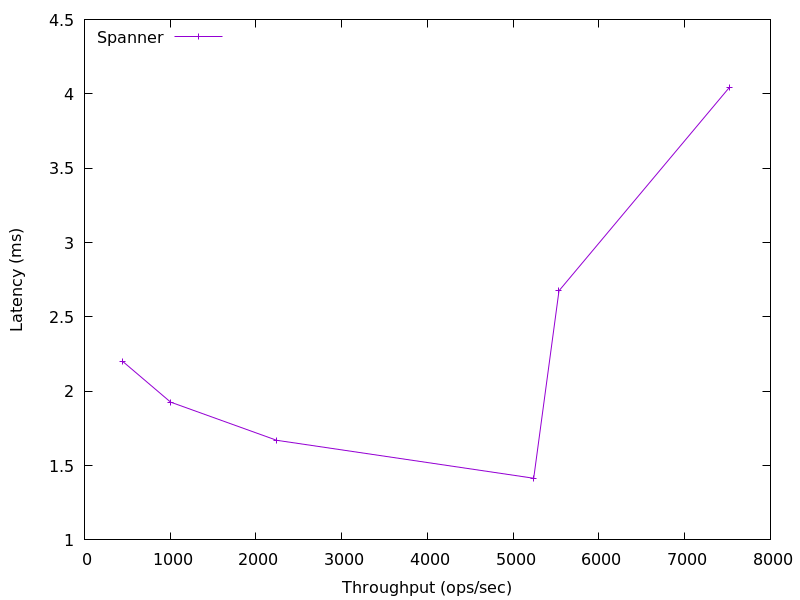

The table this chart was drawn from, first rows:
444.19785974254887, 2.2011969999999996
1005, 1.926
2242, 1.67
5239, 1.415
5534, 2.676
7519, 4.042
